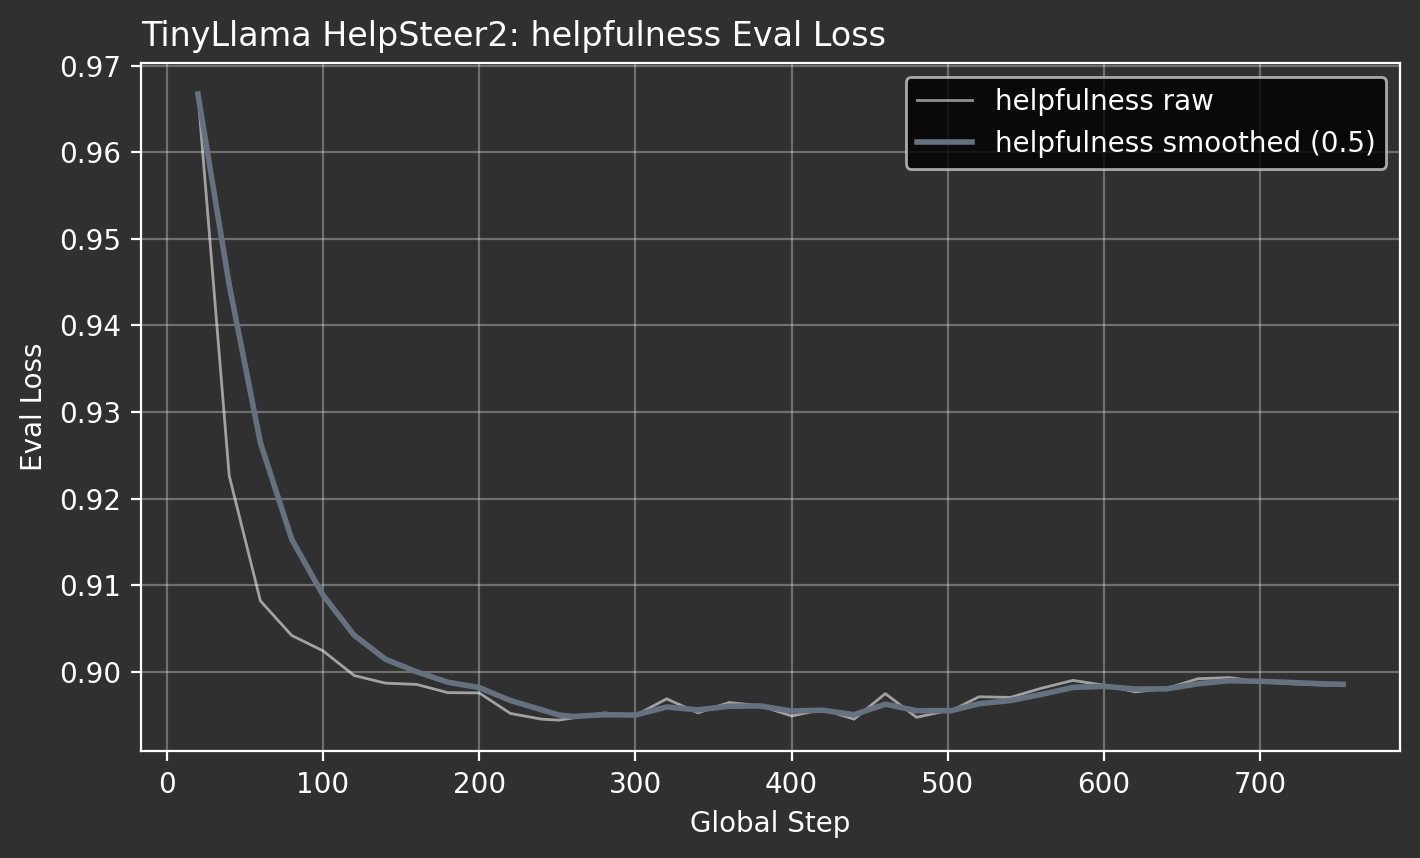

Values plotted in this chart, from the file beside it:
attribute, global_step, eval_loss
helpfulness, 20, 0.9667
helpfulness, 40, 0.9227
helpfulness, 60, 0.9082
helpfulness, 80, 0.9042
helpfulness, 100, 0.9024
helpfulness, 120, 0.8996
helpfulness, 140, 0.8987
helpfulness, 160, 0.8985
helpfulness, 180, 0.8976
helpfulness, 200, 0.8976
helpfulness, 220, 0.8952
helpfulness, 240, 0.8945
helpfulness, 251, 0.8944
helpfulness, 260, 0.8947
helpfulness, 280, 0.8952
helpfulness, 300, 0.895
helpfulness, 320, 0.8969
helpfulness, 340, 0.8953
helpfulness, 360, 0.8965
helpfulness, 380, 0.8961
helpfulness, 400, 0.8949
helpfulness, 420, 0.8957
helpfulness, 440, 0.8945
helpfulness, 460, 0.8975
helpfulness, 480, 0.8947
helpfulness, 500, 0.8955
helpfulness, 502, 0.8955
helpfulness, 520, 0.8971
helpfulness, 540, 0.897
helpfulness, 560, 0.8981
helpfulness, 580, 0.899
helpfulness, 600, 0.8985
helpfulness, 620, 0.8977
helpfulness, 640, 0.8981
helpfulness, 660, 0.8992
helpfulness, 680, 0.8993
helpfulness, 700, 0.8988
helpfulness, 720, 0.8986
helpfulness, 740, 0.8985
helpfulness, 753, 0.8985
